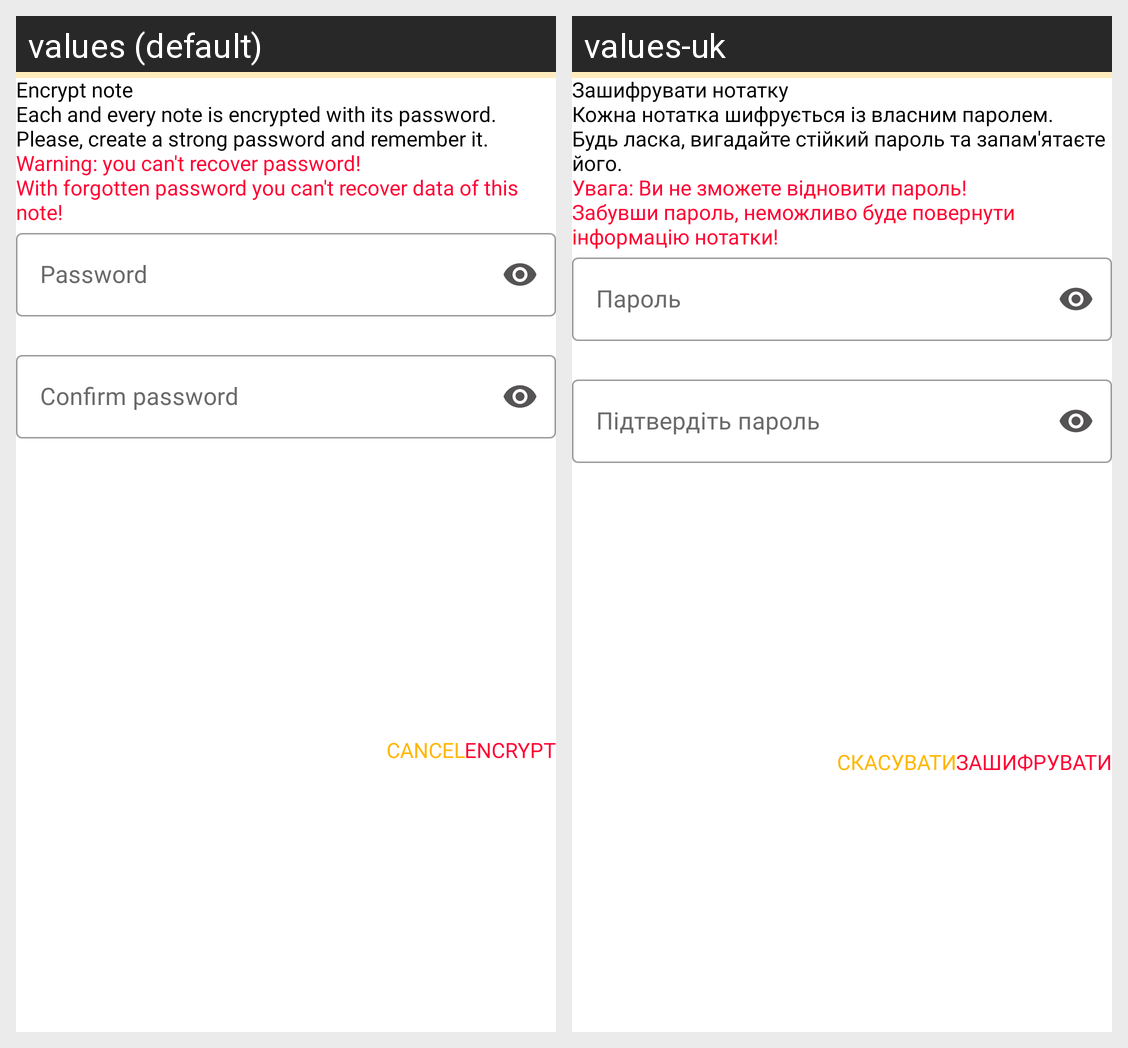

This grid shows one Android layout under two languages. Give, for every string resource on the screen, its name, the default text and each shown locale's text.
Android screen res/layout/dialog_encrypt_note.xml rendered under 2 locales, left to right: values (default), values-uk. Device: Nexus 5 (rendered at 1080×1920; each locale shown at half size, 540×960, under a caption strip naming it); theme AppTheme.
Strings drawn on this screen, with the default value and each locale's value (text and hints the layout hard-codes, and strings that could not be matched under every locale, appear in the picture but are not listed):

encrypt_dialog_title
  values: Encrypt note
  values-uk: Зашифрувати нотатку

encrypt_dialog_text
  values: Each and every note is encrypted with its password.
      Please, create a strong password and remember it.
  values-uk: Кожна нотатка шифрується із власним паролем.
      Будь ласка, вигадайте стійкий пароль та запам'ятаєте його.

encrypt_dialog_warning
  values: Warning: you can't recover password!
      With forgotten password you can't recover data of this note!
  values-uk: Увага: Ви не зможете відновити пароль!
      Забувши пароль, неможливо буде повернути інформацію нотатки!

password
  values: Password
  values-uk: Пароль

confirm_password
  values: Confirm password
  values-uk: Підтвердіть пароль

encrypt
  values: Encrypt
  values-uk: Зашифрувати

cancel
  values: Cancel
  values-uk: Скасувати
